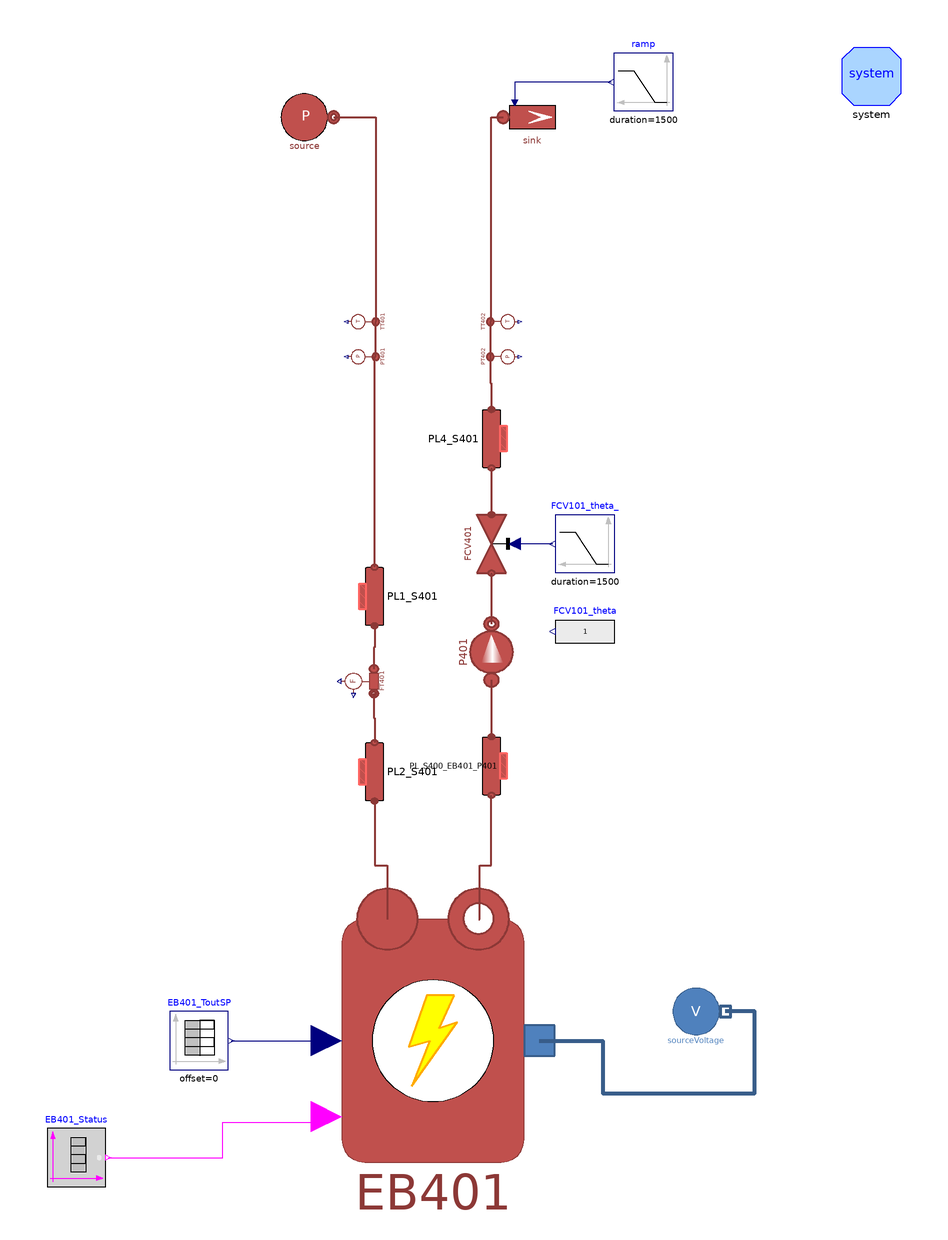

The Modelica model whose source follows is shown above as a component diagram (icons at their Placement, wires along their Line points).

model ElectricBoilerSystem
  "Main components of System 400 - Electric Boiler"
  extends Modelica.Icons.Example;

  parameter Types.Pressure pin_start_S4 = 1.695e5;
  parameter Types.Pressure pout_start_S4 = 1.6e5;
  parameter Types.Temperature Tin_start_S4 = 70 + 273.15;
  parameter Types.Temperature Tout_start_S4 = 80 + 273.15;

  parameter Types.Length L_S4_PL1 = 0.82;
  parameter Types.Length L_S4_PL2 = 0.47;
  parameter Types.Length L_S4_PL3 = 1.3;
  parameter Types.Length L_S4_PL4 = 1.3;
  parameter Types.Length Di_S4 = 51e-3;
  parameter Types.Length t_S4 = 1.5e-3;

  parameter Types.MassFlowRate m_flow_S4 = 1.2;

  inner MultiEnergySystem.DistrictHeatingNetwork.System system annotation (
    Placement(visible = true, transformation(origin={150,190},    extent = {{-10, -10}, {10, 10}}, rotation = 0)));

  MultiEnergySystem.DistrictHeatingNetwork.Components.ThermalMachines.ControlledElectricBoiler
    EB401(
    D=0.4,
    Pmaxnom=50e3,
    Pnimnom=10e3,
    Pnom=50e3,
    Tin_start=333.15,
    etanom=0.98,
    h=1.25,
    m_flow_nom=1,
    pin_start=300000,
    pout_start=290000) annotation (Placement(visible=true, transformation(
        origin={0,-140},
        extent={{-52,-52},{52,52}},
        rotation=0)));
  MultiEnergySystem.DistrictHeatingNetwork.Components.TurboMachines.PrescribedPump
    P401(
    Tin_start(displayUnit="K") = Pump.P401.Tin_start,
    Tout_start(displayUnit="K") = Pump.P401.Tout_start,
    a = Pump.P401.a, b = Pump.P401.b,
    m_flow_start=m_flow_S4,
    dpnom = Pump.P401.dpnom,
    etaelec = Pump.P401.etaelec,
    etamech = Pump.P401.etamech,
    etanom = Pump.P401.etanom,
    hin_start = Pump.P401.hin_start,
    m_flow_nom = Pump.P401.m_flow_nom,
    omeganom = Pump.P401.omeganom,
    pin_start(displayUnit="Pa") = Pump.P401.pin_start,
    pout_start(displayUnit="Pa") = Pump.P401.pout_start,
    qnom_inm3h=Pump.P401.qnom_inm3h,                                                                                                                                                                                                        rhonom(displayUnit = "kg/m3") = Pump.P401.rhonom,
    headmax=Pump.P401.headnommax,
    headmin=Pump.P401.headnommin,
    qnom_inm3h_min=Pump.P401.qnommin_inm3h,
    qnom_inm3h_max=Pump.P401.qnommax_inm3h) annotation (Placement(transformation(
        extent={{-12,12},{12,-12}},
        rotation=90,
        origin={20,-7})));
  MultiEnergySystem.DistrictHeatingNetwork.Components.Valves.FlowCoefficientValve
    FCV401(
    Kv=Valve.FCV101.Kv,
    dp_nom(displayUnit="Pa") = Valve.FCV101.dp_nom,
    Tin_start(displayUnit="K") = Tout_start_S4,
    pin_start=pout_start_S4) annotation (Placement(transformation(
        extent={{-10,10},{10,-10}},
        rotation=90,
        origin={20,30})));
  MultiEnergySystem.DistrictHeatingNetwork.Components.Pipes.RoundPipe1DFV PL_S400_EB401_P401(
    L=L_S4_PL3,
    t=t_S4,
    set_m_flow_start=true,
    m_flow_start=m_flow_S4,
    pin_start=pout_start_S4,
    Tin_start=Tout_start_S4,
    Tout_start=Tout_start_S4,
    Di=Di_S4) annotation (Placement(transformation(
        extent={{-10,10},{10,-10}},
        rotation=90,
        origin={20,-46})));
  MultiEnergySystem.DistrictHeatingNetwork.Components.Pipes.RoundPipe1DFV PL2_S401(
    L=L_S4_PL2,
    t=t_S4,
    set_m_flow_start=true,
    m_flow_start=m_flow_S4,
    pin_start=pin_start_S4,
    pout_start=pin_start_S4,
    Tin_start=Tin_start_S4,
    Tout_start=Tin_start_S4,
    Di=Di_S4) annotation (Placement(transformation(
        extent={{10,-10},{-10,10}},
        rotation=90,
        origin={-20,-48})));
  MultiEnergySystem.DistrictHeatingNetwork.Components.Pipes.RoundPipe1DFV PL4_S401(
    L=L_S4_PL3,
    t=t_S4,
    set_m_flow_start=true,
    m_flow_start=m_flow_S4,
    pin_start=pout_start_S4,
    pout_start=pout_start_S4,
    Tin_start=Tout_start_S4,
    Tout_start=Tout_start_S4,
    Di=Di_S4) annotation (Placement(transformation(
        extent={{-10,10},{10,-10}},
        rotation=90,
        origin={20,66})));
  Modelica.Blocks.Sources.RealExpression FCV101_theta(y=1)
    annotation (Placement(transformation(extent={{62,-10},{42,10}})));
  MultiEnergySystem.DistrictHeatingNetwork.Sensors.IdealAbsoluteTemperatureSensor
    TT402(T_start=Tout_start_S4, p_start=pout_start_S4)
    "Temperature sensor at the outlet of valve FCV401"       annotation (
      Placement(transformation(
        extent={{-6,-6},{6,6}},
        rotation=-90,
        origin={22,106})));
  MultiEnergySystem.DistrictHeatingNetwork.Sensors.IdealAbsolutePressureSensor
    PT402 "Pressure sensor at the outlet of valve FCV401" annotation (Placement(
        transformation(
        extent={{6,6},{-6,-6}},
        rotation=90,
        origin={22,94})));
  MultiEnergySystem.DistrictHeatingNetwork.Sensors.IdealAbsolutePressureSensor
    PT401 "Pressure sensor at the inlet of gas boiler" annotation (Placement(
        transformation(
        extent={{-6,-6},{6,6}},
        rotation=90,
        origin={-22,94})));
  MultiEnergySystem.DistrictHeatingNetwork.Sensors.IdealAbsoluteTemperatureSensor
    TT401(T_start=Tin_start_S4, p_start=pin_start_S4)
    "Temperature sensor at the inlet of electrib boiler"     annotation (
      Placement(transformation(
        extent={{-6,-6},{6,6}},
        rotation=90,
        origin={-22,106})));
  MultiEnergySystem.DistrictHeatingNetwork.Sensors.IdealMassFlowSensor FT401
    annotation (Placement(transformation(
        extent={{7,-7},{-7,7}},
        rotation=90,
        origin={-23,-17})));
  MultiEnergySystem.DistrictHeatingNetwork.Components.Pipes.RoundPipe1DFV PL1_S401(
    L=L_S4_PL1,
    t=t_S4,
    set_m_flow_start=true,
    m_flow_start=m_flow_S4,
    pin_start=pin_start_S4,
    pout_start=pin_start_S4,
    Tin_start=Tin_start_S4,
    Tout_start=Tin_start_S4,
    Di=Di_S4) annotation (Placement(transformation(
        extent={{10,-10},{-10,10}},
        rotation=90,
        origin={-20,12})));
  Sources.SourcePressure source(p0=pin_start_S4, T0=Tin_start_S4)
    annotation (Placement(transformation(extent={{-54,166},{-34,186}})));
  Modelica.Blocks.Sources.Ramp ramp(
    height=m_flow_S4*1.5,
    duration=1500,
    offset=m_flow_S4,
    startTime=1000)
    annotation (Placement(transformation(extent={{82,178},{62,198}})));
  Sources.SinkMassFlow sink(
    use_in_m_flow=true,
    pin_start=pout_start_S4,
    p0=pout_start_S4,
    T0=Tout_start_S4,
    m_flow0=m_flow_S4)
    annotation (Placement(transformation(extent={{24,166},{44,186}})));
  Modelica.Blocks.Sources.Ramp FCV101_theta_(
    height=-0.2,
    duration=1500,
    offset=1,
    startTime=3000)
    annotation (Placement(transformation(extent={{62,20},{42,40}})));
  Modelica.Blocks.Sources.TimeTable EB401_ToutSP(table=[0,80 + 273.15; 100,80 + 273.15])
    annotation (Placement(transformation(extent={{-90,-150},{-70,-130}})));
  ElectricNetwork.Sources.SourceVoltage sourceVoltage annotation (Placement(transformation(extent={{80,-140},{100,-120}})));
  Modelica.Blocks.Sources.BooleanTable EB401_Status(table={1e6}, startValue=true) "Input to decide whether or nor the electric boiler is working"
    annotation (Placement(transformation(extent={{-132,-190},{-112,-170}})));
equation
  connect(P401.inlet, PL_S400_EB401_P401.outlet) annotation (Line(
      points={{20,-16.6},{20,-36}},
      color={140,56,54},
      thickness=0.5));
  connect(FCV401.inlet,P401. outlet) annotation (Line(
      points={{20,20},{20,2.6}},
      color={140,56,54},
      thickness=0.5));

  connect(TT402.inlet,PT402. inlet) annotation (Line(
      points={{19.6,106},{19.6,94}},
      color={140,56,54},
      thickness=0.5));
  connect(PL4_S401.inlet,FCV401. outlet) annotation (Line(
      points={{20,56},{20,40}},
      color={140,56,54},
      thickness=0.5));
  connect(PT402.inlet,PL4_S401. outlet) annotation (Line(
      points={{19.6,94},{19.6,85},{20,85},{20,76}},
      color={140,56,54},
      thickness=0.5));
  connect(FT401.outlet,PL2_S401. inlet) annotation (Line(
      points={{-20.2,-21.2},{-20.2,-29.6},{-20,-29.6},{-20,-38}},
      color={140,56,54},
      thickness=0.5));
  connect(PL1_S401.outlet,FT401. inlet) annotation (Line(
      points={{-20,2},{-20,-5.4},{-20.2,-5.4},{-20.2,-12.8}},
      color={140,56,54},
      thickness=0.5));
  connect(PL1_S401.inlet,PT401. inlet) annotation (Line(
      points={{-20,22},{-20,94},{-19.6,94}},
      color={140,56,54},
      thickness=0.5));
  connect(PT401.inlet,TT401. inlet) annotation (Line(
      points={{-19.6,94},{-19.6,106}},
      color={140,56,54},
      thickness=0.5));
  connect(ramp.y, sink.in_m_flow) annotation (Line(points={{61,188},{28,188},{
          28,181}},       color={0,0,127}));
  connect(FCV101_theta_.y,FCV401. opening)
    annotation (Line(points={{41,30},{28,30}}, color={0,0,127}));
  connect(PL2_S401.outlet, EB401.inlet) annotation (Line(
      points={{-20,-58},{-20,-80},{-15.6,-80},{-15.6,-98.4}},
      color={140,56,54},
      thickness=0.5));
  connect(EB401.outlet, PL_S400_EB401_P401.inlet) annotation (Line(
      points={{15.6,-98.4},{16,-98.4},{16,-80},{20,-80},{20,-56}},
      color={140,56,54},
      thickness=0.5));
  connect(TT402.inlet, sink.inlet) annotation (Line(
      points={{19.6,106},{20,106},{20,176},{24,176}},
      color={140,56,54},
      thickness=0.5));
  connect(source.outlet, TT401.inlet) annotation (Line(
      points={{-34,176},{-19.6,176},{-19.6,106}},
      color={140,56,54},
      thickness=0.5));
  connect(EB401_ToutSP.y, EB401.Tout_ref)
    annotation (Line(points={{-69,-140},{-36.4,-140}}, color={0,0,127}));
  connect(EB401.inletPower, sourceVoltage.outlet) annotation (Line(
      points={{36.4,-140},{58,-140},{58,-158},{110,-158},{110,-130},{100,-130}},
      color={56,93,138},
      thickness=1));
  connect(EB401_Status.y, EB401.heat_on) annotation (Line(points={{-111,-180},{-72,-180},{-72,-168},{-36.4,-168},{-36.4,-166}}, color={255,0,255}));
  annotation (
    Diagram(coordinateSystem(extent={{-160,-200},{160,200}})),             Icon(
        coordinateSystem(grid={0.5,0.5})),
    experiment(
      StopTime=6000,
      Tolerance=1e-06,
      __Dymola_Algorithm="Dassl"));
end ElectricBoilerSystem;